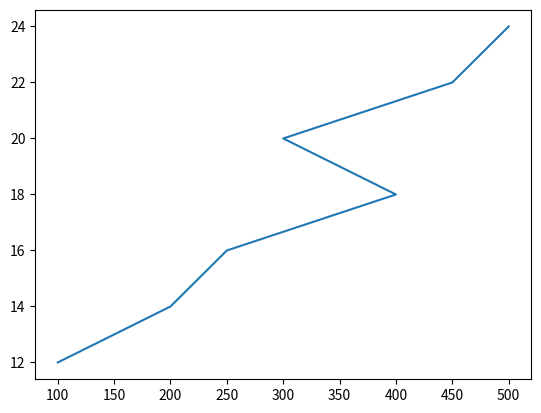

Recreate this plot in Python.
import matplotlib.pyplot as plt
Celsius=[100,200,250,400,300,450,500]
Sales=[12,14,16,18,20,22,24]
plt.plot(Celsius,Sales)
plt.show()
